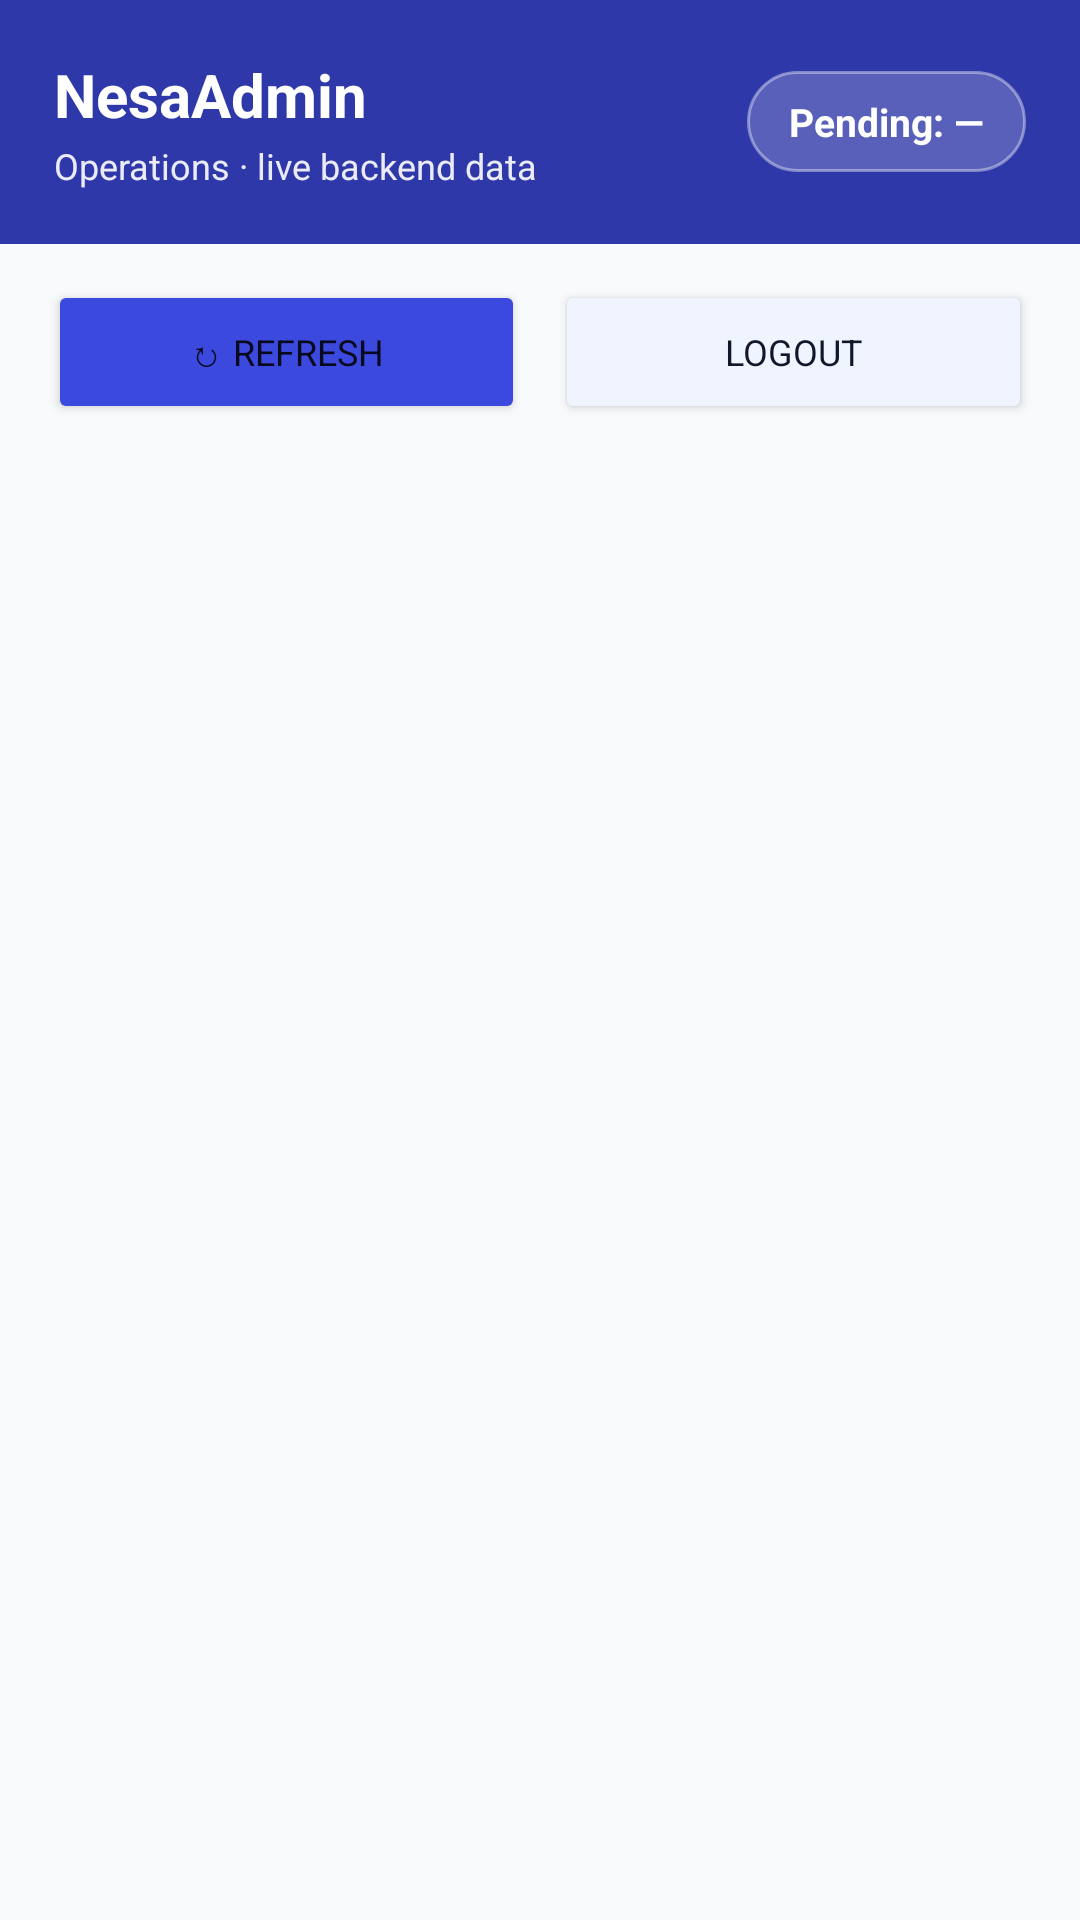

Android layout source for this screen:
<!-- AndroidManifest.xml: application theme Theme.OTPFetch -->
<!-- res/layout/activity_admin_main.xml -->
<?xml version="1.0" encoding="utf-8"?>
<LinearLayout xmlns:android="http://schemas.android.com/apk/res/android"
    android:layout_width="match_parent"
    android:layout_height="match_parent"
    android:background="@color/screen_bg"
    android:orientation="vertical">

    
    <LinearLayout
        android:layout_width="match_parent"
        android:layout_height="wrap_content"
        android:background="@color/header_start"
        android:gravity="center_vertical"
        android:orientation="horizontal"
        android:padding="18dp">

        <LinearLayout
            android:layout_width="0dp"
            android:layout_height="wrap_content"
            android:layout_weight="1"
            android:orientation="vertical">

            <TextView
                android:id="@+id/headerView"
                android:layout_width="wrap_content"
                android:layout_height="wrap_content"
                android:text="NesaAdmin"
                android:textColor="#FFFFFF"
                android:textSize="20sp"
                android:textStyle="bold" />

            <TextView
                android:layout_width="wrap_content"
                android:layout_height="wrap_content"
                android:layout_marginTop="2dp"
                android:text="Operations · live backend data"
                android:textColor="#E6FFFFFF"
                android:textSize="12sp" />
        </LinearLayout>

        <TextView
            android:id="@+id/pendingBadge"
            android:layout_width="wrap_content"
            android:layout_height="wrap_content"
            android:background="@drawable/bg_pill_glass"
            android:paddingLeft="14dp"
            android:paddingRight="14dp"
            android:paddingTop="8dp"
            android:paddingBottom="8dp"
            android:text="Pending: —"
            android:textColor="#FFFFFF"
            android:textSize="13sp"
            android:textStyle="bold" />
    </LinearLayout>

    
    <LinearLayout
        android:layout_width="match_parent"
        android:layout_height="wrap_content"
        android:gravity="center_vertical"
        android:orientation="horizontal"
            android:paddingLeft="16dp"
            android:paddingRight="16dp"
            android:paddingTop="12dp"
            android:paddingBottom="4dp">

        <Button
            android:id="@+id/refreshBtn"
            android:layout_width="0dp"
            android:layout_height="wrap_content"
            android:layout_weight="1"
            android:backgroundTint="@color/accent_blue"
            android:text="↻ Refresh"
            android:textSize="12sp" />

        <Space
            android:layout_width="10dp"
            android:layout_height="wrap_content" />

        <Button
            android:id="@+id/logoutBtn"
            android:layout_width="0dp"
            android:layout_height="wrap_content"
            android:layout_weight="1"
            android:backgroundTint="@color/info_bg"
            android:text="Logout"
            android:textColor="@color/title_text"
            android:textSize="12sp" />
    </LinearLayout>

    
    <HorizontalScrollView
        android:layout_width="match_parent"
        android:layout_height="wrap_content"
        android:clipToPadding="false"
        android:paddingTop="8dp"
        android:paddingBottom="8dp"
        android:scrollbars="none">

        <LinearLayout
            android:id="@+id/navRow"
            android:layout_width="wrap_content"
            android:layout_height="wrap_content"
            android:orientation="horizontal"
            android:paddingLeft="16dp"
            android:paddingRight="16dp" />
    </HorizontalScrollView>

    
    <ScrollView
        android:layout_width="match_parent"
        android:layout_height="match_parent"
        android:clipToPadding="false">

        <LinearLayout
            android:id="@+id/content"
            android:layout_width="match_parent"
            android:layout_height="wrap_content"
            android:orientation="vertical"
            android:padding="16dp"
            android:paddingBottom="32dp" />
    </ScrollView>
</LinearLayout>
<!-- resources referenced by this layout -->
<resources>
  <color name="accent_blue">#3B49DF</color>
  <color name="header_start">#2E38A8</color>
  <color name="info_bg">#EFF4FF</color>
  <color name="screen_bg">#F8FAFC</color>
  <color name="title_text">#0F172A</color>
  <!-- drawable bg_pill_glass (drawable) -->
  <?xml version="1.0" encoding="utf-8"?>
  <shape xmlns:android="http://schemas.android.com/apk/res/android"
      android:shape="rectangle">
      <solid android:color="#33FFFFFF" />
      <corners android:radius="50dp" />
      <stroke android:width="1dp" android:color="#66FFFFFF" />
  </shape>
  <style name="Theme.OTPFetch" parent="Theme.MaterialComponents.DayNight.NoActionBar">
          <item name="colorPrimary">@color/accent_blue</item>
          <item name="colorPrimaryDark">@color/header_start</item>
              <item name="colorAccent">@color/accent_blue</item>
          <item name="android:statusBarColor">@color/header_start</item>
          <item name="android:windowBackground">@color/screen_bg</item>
          <item name="android:navigationBarColor">@color/screen_bg</item>
          <item name="android:windowLightNavigationBar">true</item>
          <item name="android:windowLightStatusBar">false</item>
          <item name="android:fontFamily">sans-serif</item>
      </style>
</resources>
